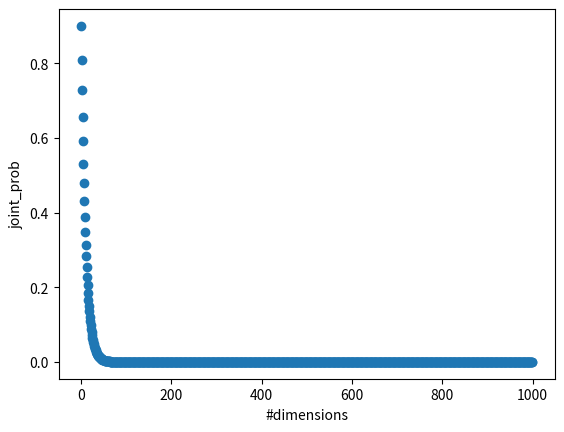
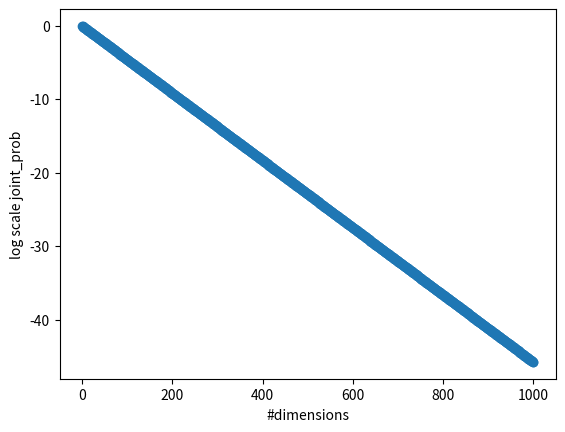
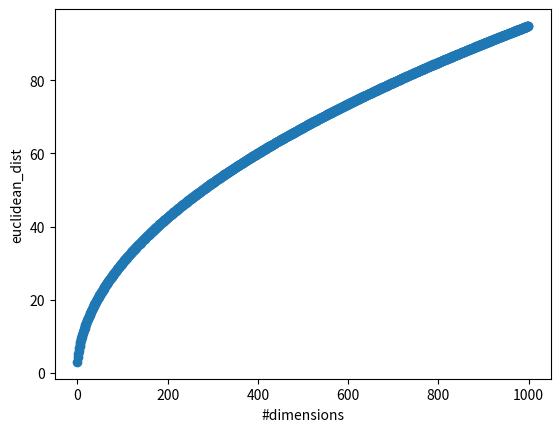

Python code for these plots, in order:
# -*- coding: utf-8 -*-
"""
Created on Wed Apr  2 13:25:34 2025

@author: shail
"""

import pandas as pd
import numpy as np
import matplotlib.pyplot as plt

num_dims = 1000
probability_per_dim = 0.9
distance_per_dim = 3


dims =[]
joint_prob = []
euclidean_dist=[]
jp=1
my_dist = 0
for i in range(num_dims):
    jp = jp*probability_per_dim
    my_dist = np.sqrt(my_dist**2 + distance_per_dim**2)
    joint_prob.append(jp)
    euclidean_dist.append(my_dist)
    
    
dims = range(num_dims)

plt.scatter(dims, joint_prob)
plt.xlabel("#dimensions")
plt.ylabel("joint_prob")
plt.show()
 

plt.scatter(dims, np.log10(joint_prob))
plt.xlabel("#dimensions")
plt.ylabel("log scale joint_prob")
plt.show()
     
 

plt.scatter(dims, euclidean_dist)
plt.xlabel("#dimensions")
plt.ylabel("euclidean_dist")
plt.show()
    
